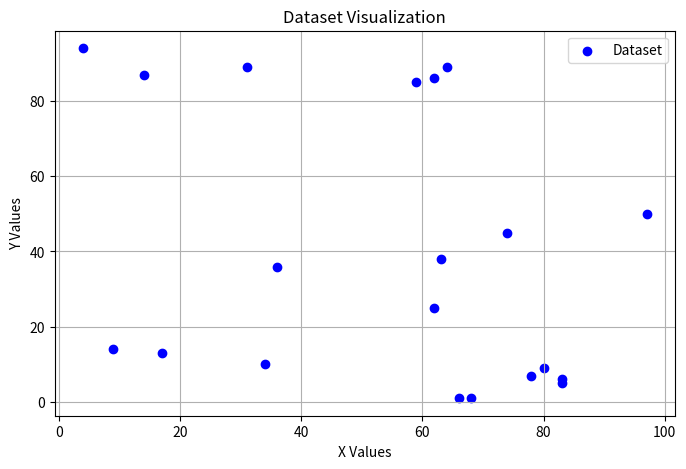

The script that saved this image:
import matplotlib.pyplot as plt

# Read the data from the CSV file
x = [59, 36, 68, 14, 78, 80, 83, 17, 62, 63, 64, 4, 83, 66, 31, 97, 34, 74, 9, 62]
y = [85, 36, 1, 87, 7, 9, 5, 13, 86, 38, 89, 94, 6, 1, 89, 50, 10, 45, 14, 25]
plt.figure(figsize=(8, 5))
plt.scatter(x, y, marker='o', color='b', label='Dataset')
plt.title('Dataset Visualization')
plt.xlabel('X Values')
plt.ylabel('Y Values')
plt.legend()
plt.grid(True)
plt.show()